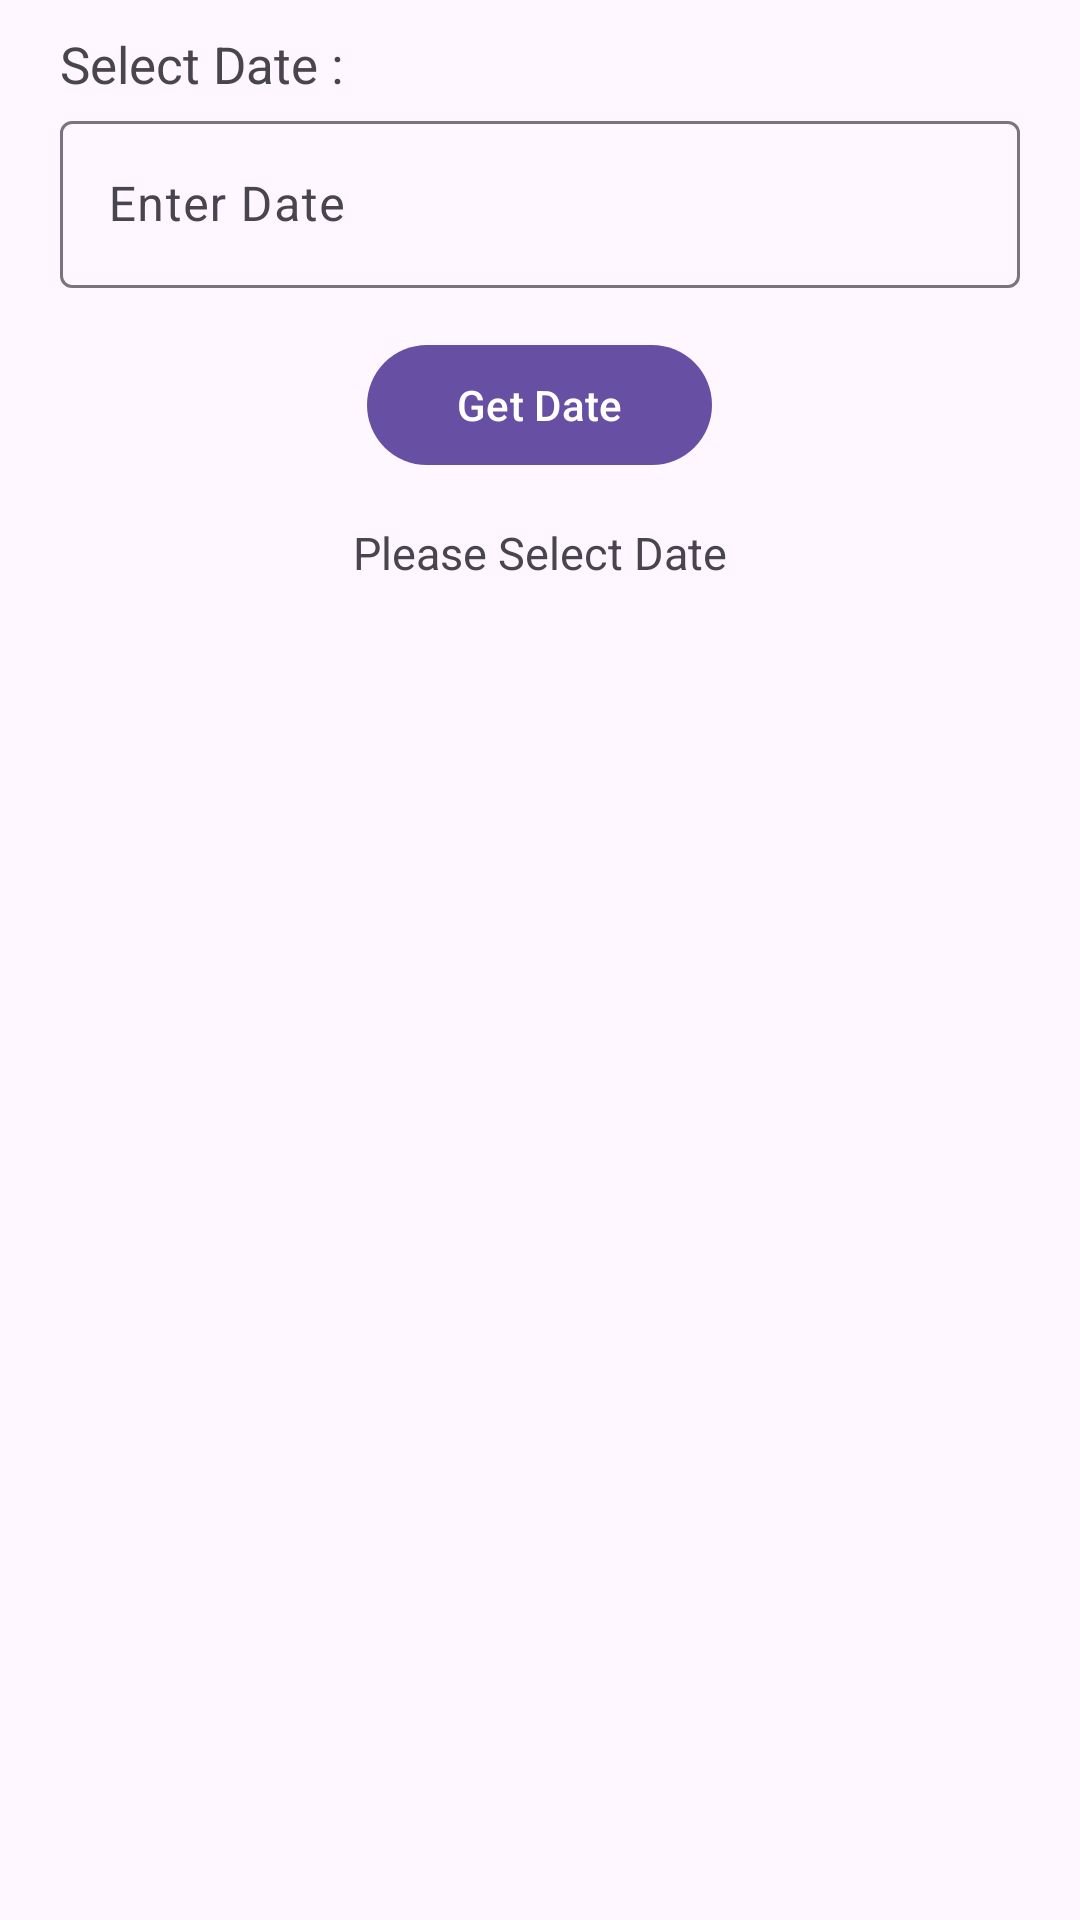

Reconstruct the res/layout file that produces this screen, plus the resources it refers to.
<!-- AndroidManifest.xml: application theme Theme.MyApplication -->
<!-- res/layout/activity_relative.xml -->
<?xml version="1.0" encoding="utf-8"?>
<RelativeLayout xmlns:android="http://schemas.android.com/apk/res/android"
    xmlns:app="http://schemas.android.com/apk/res-auto"
    xmlns:tools="http://schemas.android.com/tools"
    android:layout_width="match_parent"
    android:layout_height="match_parent"
    tools:context=".RelativeActivity">

    <TextView
        android:layout_width="match_parent"
        android:layout_height="wrap_content"
        android:text="Select Date :"
        android:textSize="17sp"
        android:layout_marginTop="10dp"
        android:layout_marginStart="20dp"
        android:layout_marginEnd="20dp"/>

    <com.google.android.material.textfield.TextInputLayout
        android:id="@+id/layoutInputTxt"
        android:layout_width="match_parent"
        android:layout_height="wrap_content"
        android:layout_marginTop="35dp"
        android:layout_marginStart="20dp"
        android:layout_marginEnd="20dp">

        <EditText
            android:id="@+id/txtDate"
            android:layout_width="match_parent"
            android:layout_height="wrap_content"
            android:hint="Enter Date"
            android:inputType="date"
            android:textSize="16sp"
            android:autofillHints=""/>

    </com.google.android.material.textfield.TextInputLayout>

    <Button
        android:id="@+id/btnGetDate"
        android:layout_width="115dp"
        android:layout_height="wrap_content"
        android:layout_below="@id/layoutInputTxt"
        android:layout_marginTop="15dp"
        android:layout_centerHorizontal="true"
        android:text="Get Date" />

    <TextView
        android:id="@+id/txtDateShow"
        android:layout_width="match_parent"
        android:layout_height="wrap_content"
        android:text="Please Select Date"
        android:textSize="15sp"
        android:textAlignment="center"
        android:layout_centerHorizontal="true"
        android:layout_below="@id/btnGetDate"
        android:layout_marginTop="15dp"/>

</RelativeLayout>
<!-- resources referenced by this layout -->
<resources>
  <style name="Theme.MyApplication" parent="Base.Theme.MyApplication" />
  <style name="Base.Theme.MyApplication" parent="Theme.Material3.Light">
          
  
  
  
      </style>
</resources>
